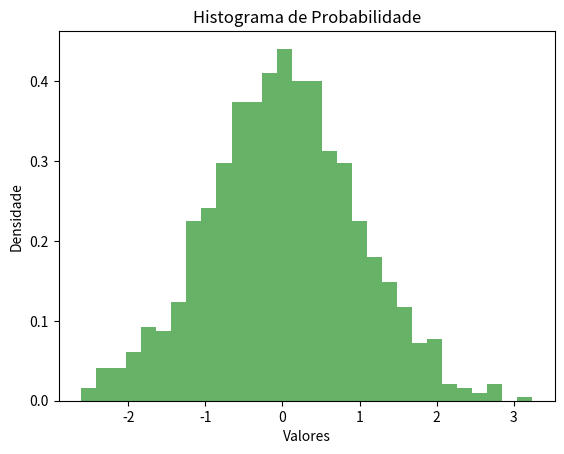

The matplotlib source for this figure:
import matplotlib.pyplot as plt
import numpy as np

data = np.random.normal(0, 1, 1000)

plt.hist(data, bins=30, density=True, alpha=0.6, color='g')
plt.title("Histograma de Probabilidade")
plt.xlabel("Valores")
plt.ylabel("Densidade")
plt.show()
